Run: headless pygame with SDL's dummy video driver; simulated clock (each Clock.tick advances the game by its frame time, no real sleeping); random seed 0; keys injected as events and as key.get_pressed() state; mouse plan: one left click at the window centre at the start of phase 2, then a move to the lower-right quarter at the start of phase 3.
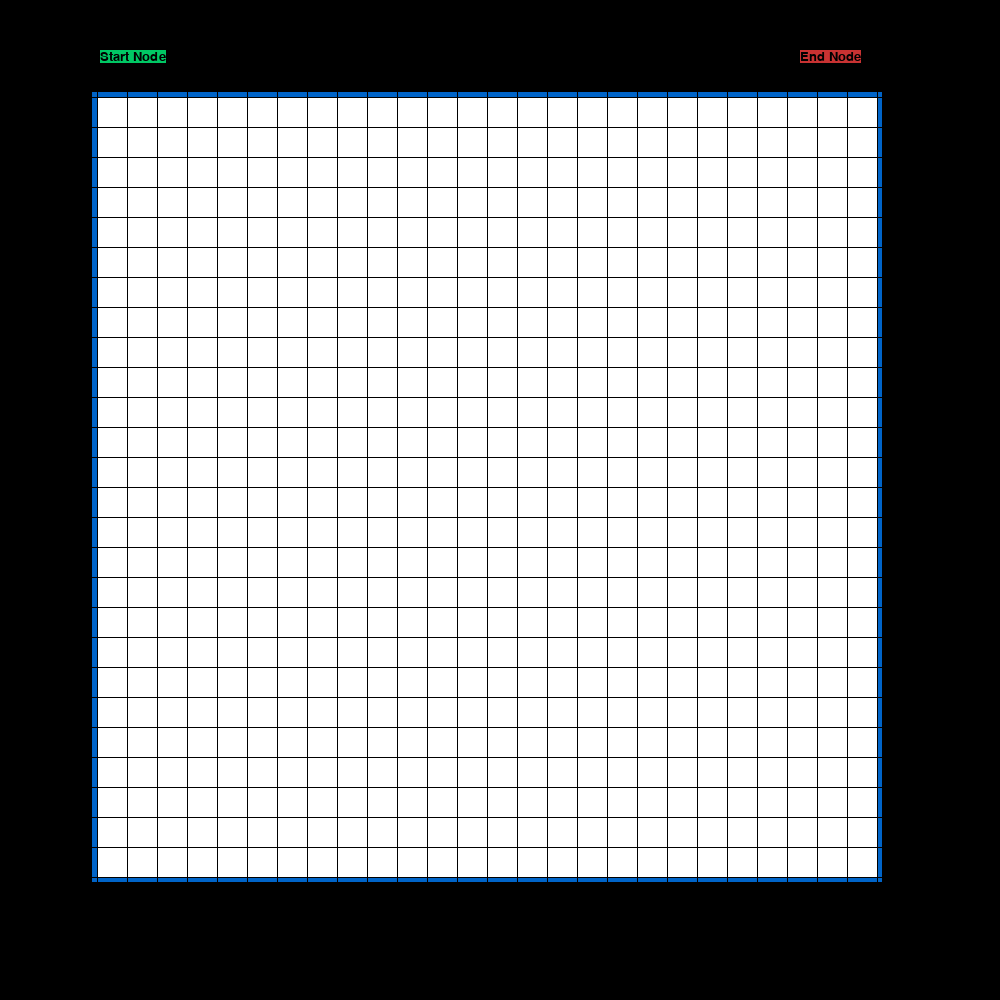
Frame 1 of 4 · flips 1–60 · no input
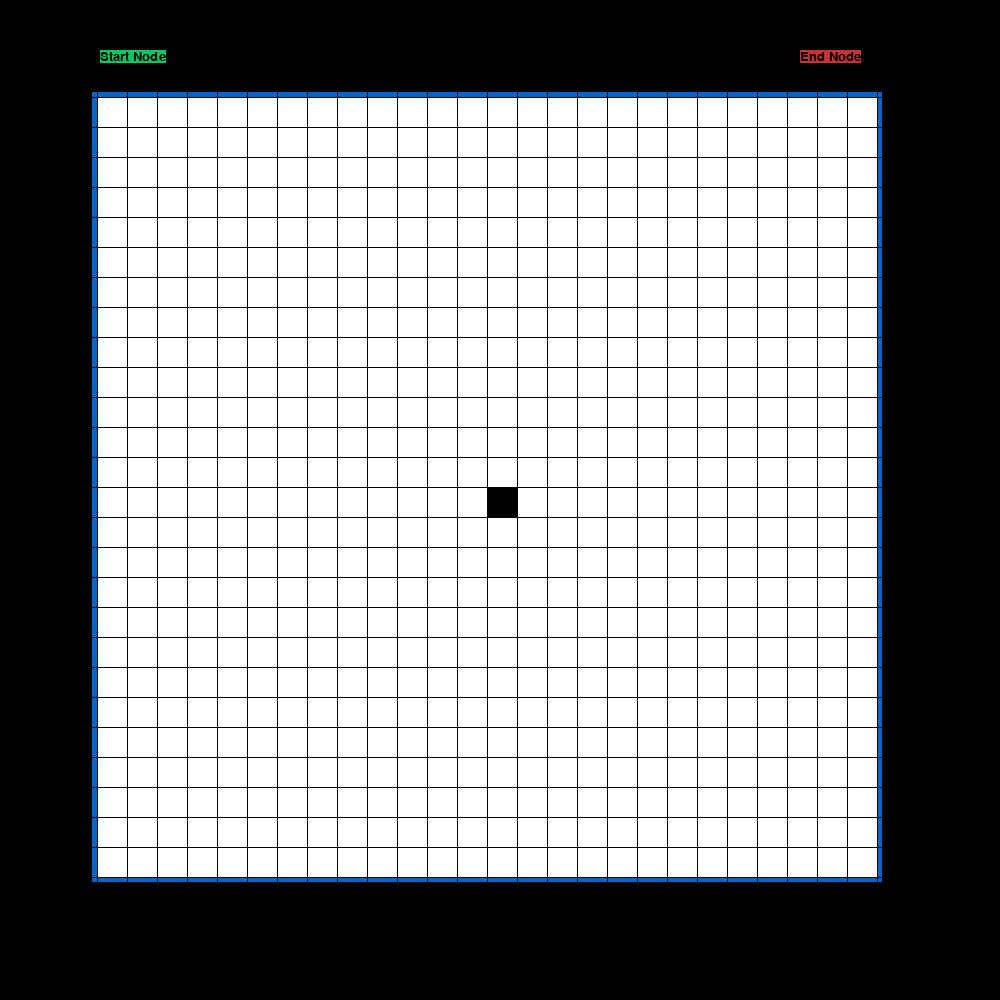
Frame 2 of 4 · flips 61–180 · clicked the window centre · tapped SPACE, RETURN · held RIGHT (→), D
Frame 3 of 4 · flips 181–300 · moved the mouse to the lower-right quarter · held DOWN (↓), S · screen unchanged from frame 2, image omitted
Frame 4 of 4 · flips 301–420 · held LEFT (←), A, UP (↑), W · screen unchanged from frame 3, image omitted

The pygame program that drew these frames:

import pygame
SCREENWIDTH = 1000
SCREENHEIGHT = 1000
BORDERWIDTH = 800
BORDERHEIGHT = 800
CELLSIZE = 30
ROWS = BORDERWIDTH // CELLSIZE
COLS = BORDERHEIGHT // CELLSIZE
print("ROWS: ", ROWS, "COLS: ", COLS)

XMARGIN = int((SCREENWIDTH - (CELLSIZE * ROWS + (COLS - 1)))/2)
YMARGIN = int((SCREENHEIGHT - (CELLSIZE * COLS + (ROWS - 1))) / 2)


BLUE = (0, 100, 200)
Black = (0, 0, 0)
White = (255, 255, 255)
Green = (0, 200, 100)
Red = (200, 50, 50)


class Node:
    def __init__(self, x, y):
        self.x = x
        self.y = y
        i = self.x * CELLSIZE + XMARGIN
        j = self.y * CELLSIZE + YMARGIN
        self.wall = False
        self.body = pygame.Rect(i, j, CELLSIZE, CELLSIZE)
        self.currentStart = False
        self.currentEnd = False

    def drawNODE(self, surface):
        if self.wall:
            pygame.draw.rect(surface, Black, self.body)
        elif not self.wall:
            pygame.draw.rect(surface, White, self.body)
        if self.currentStart:
            pygame.draw.rect(surface, Green, self.body)
        if self.currentEnd:
            pygame.draw.rect(surface, Red, self.body)


grid = []
for i in range(ROWS):
    column = []
    for j in range(COLS):
        node = Node(i, j)
        column.append(node)
    grid.append(column)


def drawGRID(surface):
    for i in range(ROWS):
        for j in range(COLS):
            grid[i][j].drawNODE(surface)

    for x in range(XMARGIN, SCREENWIDTH, CELLSIZE):
        pygame.draw.line(surface, Black, (x, 0), (x, SCREENWIDTH))
    for y in range(YMARGIN, SCREENHEIGHT, CELLSIZE):
        pygame.draw.line(surface, Black, (0, y), (SCREENWIDTH, y))


def leftTopofTile(a, b):
    left = XMARGIN + (a * CELLSIZE) + (a - 1)
    top = YMARGIN + (b * CELLSIZE) + (b - 1)
    return(left, top)


def display(surface):
    surface.fill(Black)
    left, top = leftTopofTile(0, 0)
    width = COLS * CELLSIZE
    height = ROWS * CELLSIZE
    pygame.draw.rect(surface, BLUE, (left-4, top-4, width+10, height+10), 5)
    drawGRID(surface)
    surface.blit(STARTNODE_SURF, STARTNODE_RECT)
    surface.blit(ENDNODE_SURF, ENDNODE_RECT)


def getMouseClick(surface, xpos, ypos):
    global grid
    for i in range(len(grid)):
        for j in range(len(grid[i])):
            left, top = leftTopofTile(xpos, ypos)
            tileSelector = pygame.Rect(left, top, CELLSIZE, CELLSIZE)
            if tileSelector.collidepoint(xpos, ypos):
                return(xpos, ypos)
    return (None, None)


def makeButton(text, color, bgcolor, top, left):
    textSurface = BASICFONT.render(text, True, color, bgcolor)
    textRect = textSurface.get_rect()
    textRect.topleft = (top, left)
    return (textSurface, textRect)


def main():
    global grid, STARTNODE_SURF, STARTNODE_RECT, ENDNODE_SURF, ENDNODE_RECT, BASICFONT, markStartPos, markEndPos, STARTPOSITION, ENDPOSITION
    pygame.init()
    markStartPos = False
    markEndPos = False
    myWindow = pygame.display.set_mode((SCREENWIDTH, SCREENHEIGHT))
    pygame.display.set_caption("Visualizer")
    BASICFONT = pygame.font.SysFont('arial', 20)
    STARTNODE_SURF, STARTNODE_RECT = makeButton('Start Node', Black, Green, SCREENWIDTH - 900, SCREENHEIGHT - 950)
    ENDNODE_SURF, ENDNODE_RECT = makeButton('End Node', Black, Red, SCREENWIDTH - 200, SCREENHEIGHT - 950)
    running = True
    while running:
        for event in pygame.event.get():
            if event.type == pygame.QUIT:
                running = False
            if event.type == pygame.MOUSEBUTTONUP:
                xpos, ypos = getMouseClick(myWindow, event.pos[0], event.pos[1])
                for x in range(len(grid)):
                    for y in range(len(grid[x])):
                        if grid[x][y].body.collidepoint(event.pos):
                            print("Grid :", x, y)
                            grid[x][y].wall = True
                            if markStartPos:
                                grid[x][y].currentStart = True
                                STARTPOSITION = grid[x][y]
                                markStartPos = False
                            if markEndPos:
                                grid[x][y].currentEnd = True
                                ENDPOSITION = grid[x][y]
                                markEndPos = False
                if STARTNODE_RECT.collidepoint(event.pos):
                    markStartPos = True
                    for x in range(len(grid)):
                        for y in range(len(grid[x])):
                            if grid[x][y].currentStart:
                                grid[x][y].currentStart = False
                                grid[x][y].wall = False

                if ENDNODE_RECT.collidepoint(event.pos):
                    markEndPos = True
                    for x in range(len(grid)):
                        for y in range(len(grid[x])):
                            if grid[x][y].currentEnd:
                                grid[x][y].currentEnd = False
                                grid[x][y].wall = False


        display(myWindow)
        pygame.display.update()


if __name__ == '__main__':
    main()
